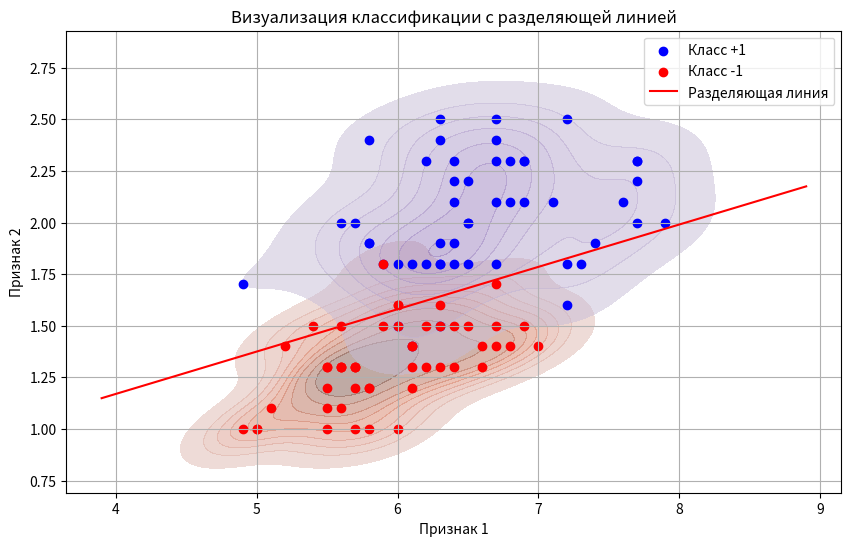

Recreate this plot in Python.
import numpy as np
import matplotlib.pyplot as plt
import seaborn as sns

# Dataset (features)
data_x = np.array([(7.2, 2.5), (6.4, 2.2), (6.3, 1.5), (7.7, 2.2), (6.2, 1.8), 
                   (5.7, 1.3), (7.1, 2.1), (5.8, 2.4), (5.2, 1.4), (5.9, 1.5), 
                   (7.0, 1.4), (6.8, 2.1), (7.2, 1.6), (6.7, 2.4), (6.0, 1.5), 
                   (5.1, 1.1), (6.6, 1.3), (6.1, 1.4), (6.7, 2.1), (6.4, 1.8), 
                   (5.6, 1.3), (6.9, 2.3), (6.4, 1.9), (6.9, 2.3), (6.5, 2.2), 
                   (6.0, 1.5), (5.6, 1.1), (5.6, 1.5), (6.0, 1.0), (6.0, 1.8), 
                   (6.7, 2.5), (7.7, 2.3), (5.5, 1.1), (5.8, 1.0), (6.9, 2.1), 
                   (6.6, 1.4), (6.3, 1.6), (6.1, 1.4), (5.0, 1.0), (7.7, 2.0), 
                   (4.9, 1.7), (7.2, 1.8), (6.8, 1.4), (6.1, 1.2), (5.8, 1.9), 
                   (6.3, 2.5), (5.7, 2.0), (6.5, 1.8), (7.6, 2.1), (6.3, 1.5), 
                   (6.7, 1.4), (6.4, 2.3), (6.2, 2.3), (6.3, 1.9), (5.5, 1.3), 
                   (7.9, 2.0), (6.7, 1.8), (6.4, 1.3), (6.5, 2.0), (6.5, 1.5), 
                   (6.9, 1.5), (5.6, 1.3), (5.8, 1.2), (6.7, 2.3), (6.0, 1.6), 
                   (5.7, 1.2), (5.7, 1.0), (5.5, 1.0), (6.1, 1.4), (6.3, 1.8), 
                   (5.7, 1.3), (6.1, 1.3), (5.5, 1.3), (6.3, 1.3), (5.9, 1.8), 
                   (7.7, 2.3), (6.5, 2.0), (5.6, 2.0), (6.7, 1.7), (5.7, 1.3), 
                   (5.5, 1.2), (5.0, 1.0), (5.8, 1.9), (6.2, 1.3), (6.2, 1.5), 
                   (6.3, 2.4), (6.4, 1.5), (7.4, 1.9), (6.8, 2.3), (5.6, 1.3), 
                   (5.8, 1.2), (7.3, 1.8), (6.7, 1.5), (6.3, 1.8), (6.0, 1.6), 
                   (6.4, 2.1), (6.1, 1.8), (5.9, 1.8), (5.4, 1.5), (4.9, 1.0)])

# Class labels (+1 and -1)
data_y = np.array([1, 1, 1, 1, 1, -1, 1, 1, -1, -1, -1, 1, 1, 1, -1, -1, -1, 
                   1, 1, 1, -1, 1, 1, 1, 1, 1, -1, -1, -1, 1, 1, 1, -1, 
                   -1, 1, -1, -1, -1, -1, 1, 1, 1, -1, -1, 1, 1, 1, 1, 
                   1, -1, -1, 1, 1, 1, -1, 1, 1, -1, 1, -1, -1, -1, -1, 
                   1, -1, -1, -1, -1, -1, 1, -1, -1, -1, -1, 1, 1, 1, 
                   1, -1, -1, -1, -1, 1, -1, -1, 1, -1, 1, 1, -1, -1, 
                   1, -1, 1, -1, 1, 1, -1, -1, -1])

# Add bias term (column of ones)
data_x = np.hstack((np.ones((data_x.shape[0], 1)), data_x))
# Initialize weights
weights = np.zeros(data_x.shape[1]) 

learning_rate = 0.01 
num_iterations = 5000 

# Log loss function
def log_loss(margin): 
    return np.log2(1 + np.exp(-margin)) 

# Gradient of log loss
def log_loss_gradient(margin): 
    exp_term = np.exp(-margin) 
    return -exp_term / ((1 + exp_term) * np.log(2)) 

# Training loop (gradient descent)
for iteration in range(num_iterations): 
    margins = data_y * np.dot(data_x, weights) 
    loss_gradients = log_loss_gradient(margins) * data_y 
    weight_gradient = np.dot(data_x.T, loss_gradients) / data_x.shape[0] 
    weights -= learning_rate * weight_gradient 

print("Веса модели:", weights) 

# Compute margins for each sample
for i in range(len(data_x)): 
    margin = np.dot(data_x[i], weights) * data_y[i] 
    print(f"Точка {data_x[i][1:]} (метка класса {data_y[i]}): отступ = {margin}") 

# Visualization
data = np.column_stack((data_x[:, 1:], data_y)) 

plt.figure(figsize=(10, 6)) 
sns.kdeplot(x=data[:, 0], y=data[:, 1], hue=data[:, 2], fill=True, alpha=0.5) 
plt.scatter(data_x[data_y == 1][:, 1], data_x[data_y == 1][:, 2], color='blue', label='Класс +1') 
plt.scatter(data_x[data_y == -1][:, 1], data_x[data_y == -1][:, 2], color='red', label='Класс -1') 

# Plot decision boundary
x1 = np.linspace(data_x[:, 1].min() - 1, data_x[:, 1].max() + 1, 100) 
x2 = -(weights[0] + weights[1] * x1) / weights[2] 
plt.plot(x1, x2, color='red', label='Разделяющая линия') 

plt.xlabel('Признак 1') 
plt.ylabel('Признак 2') 
plt.legend() 
plt.grid(True) 
plt.title('Визуализация классификации с разделяющей линией')
plt.show()
